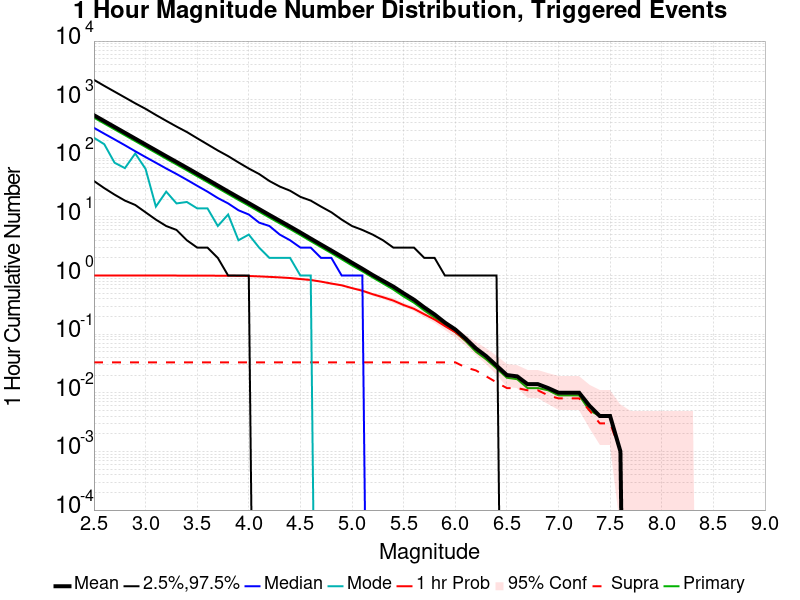

Values plotted in this chart, from the file beside it:
Mag, Mean, 2.5 %ile, 97.5 %ile, Median, Mode, 1 hr Probability, 1 hr Supra-Seis Prob, Primary Aftershocks Mean
2.5, 543.7, 41.0, 2179, 331.0, 224.0, 1.0, 0.03313, 493.6
2.6, 431.7, 31.0, 1722, 263.0, 174.0, 1.0, 0.03313, 391.9
2.7, 342.9, 24.0, 1371, 210.0, 84.0, 1.0, 0.03313, 311.3
2.8, 272.6, 19.0, 1091, 167.0, 68.0, 1.0, 0.03313, 247.4
2.9, 216.6, 16.0, 867.0, 132.0, 121.0, 1.0, 0.03313, 196.5
3.0, 172, 12.0, 698.0, 105.0, 66.0, 1.0, 0.03313, 155.9
3.1, 136.7, 9.0, 549.0, 84.0, 15.0, 1.0, 0.03313, 124
3.2, 108.5, 7.0, 436.0, 67.0, 27.0, 1.0, 0.03313, 98.38
3.3, 86.56, 6.0, 348.0, 54.0, 17.0, 1.0, 0.03313, 78.44
3.4, 68.86, 4.0, 281.0, 43.0, 18.0, 0.999, 0.03313, 62.35
3.5, 54.64, 3.0, 220.0, 34.0, 14.0, 0.999, 0.03313, 49.44
3.6, 43.4, 3.0, 173.0, 27.0, 14.0, 0.998, 0.03313, 39.29
3.7, 34.32, 2.0, 136.0, 21.0, 7.0, 0.994, 0.03313, 31.07
3.8, 27.15, 1.0, 109.0, 17.0, 11.0, 0.991, 0.03313, 24.59
3.9, 21.56, 1.0, 85.0, 13.0, 4.0, 0.99, 0.03313, 19.51
4.0, 17.2, 1.0, 67.0, 11.0, 5.0, 0.9829, 0.03313, 15.55
4.1, 13.63, 0.0, 54.0, 8.0, 3.0, 0.9679, 0.03313, 12.3
4.2, 10.81, 0.0, 41.0, 7.0, 2.0, 0.9498, 0.03313, 9.748
4.3, 8.604, 0.0, 33.0, 5.0, 2.0, 0.9307, 0.03313, 7.767
4.4, 6.849, 0.0, 28.0, 4.0, 2.0, 0.9076, 0.03313, 6.2
4.5, 5.423, 0.0, 22.0, 3.0, 1.0, 0.8725, 0.03313, 4.908
4.6, 4.273, 0.0, 19.0, 3.0, 1.0, 0.8404, 0.03313, 3.861
4.7, 3.377, 0.0, 15.0, 2.0, 0.0, 0.7882, 0.03313, 3.053
4.8, 2.672, 0.0, 12.0, 2.0, 0.0, 0.7309, 0.03313, 2.415
4.9, 2.108, 0.0, 9.0, 1.0, 0.0, 0.6817, 0.03313, 1.898
5.0, 1.654, 0.0, 7.0, 1.0, 0.0, 0.6104, 0.03313, 1.486
5.1, 1.306, 0.0, 6.0, 1.0, 0.0, 0.5512, 0.03313, 1.183
5.2, 1.021, 0.0, 5.0, 0.0, 0.0, 0.4809, 0.03313, 0.9267
5.3, 0.8133, 0.0, 4.0, 0.0, 0.0, 0.4267, 0.03313, 0.7329
5.4, 0.6486, 0.0, 3.0, 0.0, 0.0, 0.3745, 0.03313, 0.5783
5.5, 0.498, 0.0, 3.0, 0.0, 0.0, 0.3143, 0.03313, 0.4388
5.6, 0.3876, 0.0, 3.0, 0.0, 0.0, 0.2711, 0.03313, 0.3444
5.7, 0.2861, 0.0, 2.0, 0.0, 0.0, 0.2189, 0.03313, 0.254
5.8, 0.2169, 0.0, 2.0, 0.0, 0.0, 0.1777, 0.03313, 0.1918
5.9, 0.1576, 0.0, 1.0, 0.0, 0.0, 0.1376, 0.03313, 0.1416
6.0, 0.1205, 0.0, 1.0, 0.0, 0.0, 0.1084, 0.03313, 0.1084
6.1, 0.08434, 0.0, 1.0, 0.0, 0.0, 0.07932, 0.02711, 0.07631
6.2, 0.05723, 0.0, 1.0, 0.0, 0.0, 0.05723, 0.0241, 0.0502
6.3, 0.04217, 0.0, 1.0, 0.0, 0.0, 0.04217, 0.01908, 0.03715
6.4, 0.02912, 0.0, 1.0, 0.0, 0.0, 0.02912, 0.01506, 0.0261
6.5, 0.02008, 0.0, 0.0, 0.0, 0.0, 0.02008, 0.01205, 0.01807
6.6, 0.01908, 0.0, 0.0, 0.0, 0.0, 0.01908, 0.01205, 0.01707
6.7, 0.01406, 0.0, 0.0, 0.0, 0.0, 0.01406, 0.01104, 0.01205
6.8, 0.01406, 0.0, 0.0, 0.0, 0.0, 0.01406, 0.01104, 0.01205
6.9, 0.01205, 0.0, 0.0, 0.0, 0.0, 0.01205, 0.009036, 0.01104
7.0, 0.01004, 0.0, 0.0, 0.0, 0.0, 0.01004, 0.008032, 0.009036
7.1, 0.01004, 0.0, 0.0, 0.0, 0.0, 0.01004, 0.008032, 0.009036
7.2, 0.01004, 0.0, 0.0, 0.0, 0.0, 0.01004, 0.008032, 0.009036
7.3, 0.006024, 0.0, 0.0, 0.0, 0.0, 0.006024, 0.00502, 0.00502
7.4, 0.004016, 0.0, 0.0, 0.0, 0.0, 0.004016, 0.003012, 0.004016
7.5, 0.004016, 0.0, 0.0, 0.0, 0.0, 0.004016, 0.003012, 0.004016
7.6, 0.001004, 0.0, 0.0, 0.0, 0.0, 0.001004, 0.001004, 0.001004
7.7, 0.0, 0.0, 0.0, 0.0, 0.0, 0.0, 0.0, 0.0
7.8, 0.0, 0.0, 0.0, 0.0, 0.0, 0.0, 0.0, 0.0
7.9, 0.0, 0.0, 0.0, 0.0, 0.0, 0.0, 0.0, 0.0
8.0, 0.0, 0.0, 0.0, 0.0, 0.0, 0.0, 0.0, 0.0
8.1, 0.0, 0.0, 0.0, 0.0, 0.0, 0.0, 0.0, 0.0
8.2, 0.0, 0.0, 0.0, 0.0, 0.0, 0.0, 0.0, 0.0
8.3, 0.0, 0.0, 0.0, 0.0, 0.0, 0.0, 0.0, 0.0
8.4, 0.0, 0.0, 0.0, 0.0, 0.0, 0.0, 0.0, 0.0
... 6 more rows
